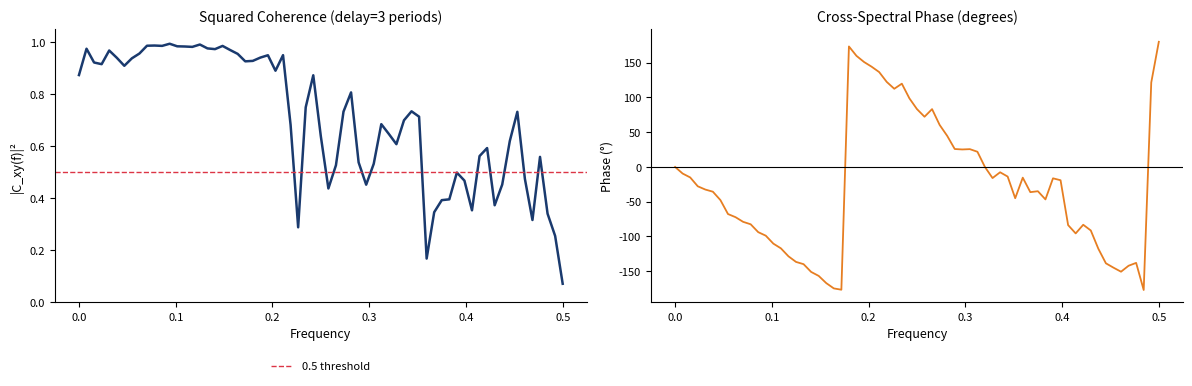

The matplotlib source for this figure:
!pip install matplotlib numpy scipy statsmodels pywt -q

import os
import numpy as np
import matplotlib.pyplot as plt
from scipy.signal import coherence, csd

# Style configuration
COLORS = {
    'blue':   '#1A3A6E',
    'red':    '#DC3545',
    'green':  '#2E7D32',
    'orange': '#E67E22',
    'gray':   '#666666',
    'purple': '#8E44AD',
}

plt.rcParams.update({
    'axes.facecolor':     'none',
    'figure.facecolor':   'none',
    'savefig.transparent': True,
    'axes.spines.top':    False,
    'axes.spines.right':  False,
    'axes.grid':          False,
    'font.size':          9,
    'axes.labelsize':     9,
    'axes.titlesize':     10,
    'legend.fontsize':    8,
    'xtick.labelsize':    8,
    'ytick.labelsize':    8,
})

# Chart: ch12_coherence_example
# Squared coherence and phase spectrum between two AR(2)-related series
rng = np.random.default_rng(7)
N = 512
delay = 3

X = np.zeros(N + 50)
for t in range(2, N + 50):
    X[t] = 1.3*X[t-1] - 0.7*X[t-2] + rng.normal()
X = X[50:]

Y = np.concatenate([np.zeros(delay), X[:-delay]]) + 0.5*rng.normal(size=N)

f_coh, Cxy = coherence(X, Y, nperseg=128)
f_csd, Pxy = csd(X, Y, nperseg=128)
phase = np.angle(Pxy, deg=True)

fig, axes = plt.subplots(1, 2, figsize=(12, 4))
axes[0].plot(f_coh, Cxy, color=COLORS['blue'], lw=1.8)
axes[0].axhline(0.5, color=COLORS['red'], linestyle='--', lw=1, label='0.5 threshold')
axes[0].set_title(f'Squared Coherence (delay={delay} periods)')
axes[0].set_xlabel('Frequency')
axes[0].set_ylabel('|C_xy(f)|²')
axes[0].set_ylim(0, 1.05)
axes[0].legend(loc='upper center', bbox_to_anchor=(0.5, -0.18), ncol=1, frameon=False)

axes[1].plot(f_csd, phase, color=COLORS['orange'], lw=1.3)
axes[1].axhline(0, color='black', lw=0.8)
axes[1].set_title('Cross-Spectral Phase (degrees)')
axes[1].set_xlabel('Frequency')
axes[1].set_ylabel('Phase (°)')

for ax in axes:
    ax.set_facecolor('none')
    ax.spines[['top','right']].set_visible(False)
fig.patch.set_alpha(0)
plt.tight_layout()
plt.savefig('ch12_coherence_example.pdf', bbox_inches='tight', dpi=150)
plt.savefig('ch12_coherence_example.png', bbox_inches='tight', dpi=150)
plt.show()
